6-way image classification set "processed" from GitHub (projecthubhelpdesk-png/Oral-Dentist-using-AI); label vocabulary: calculus, demineralization, early caries, enamel caries, gingivitis, healthy.

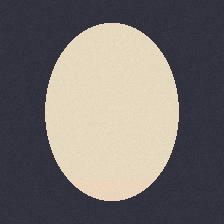
Label: gingivitis

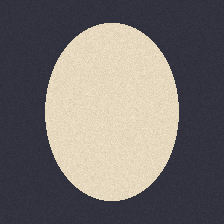
Label: healthy

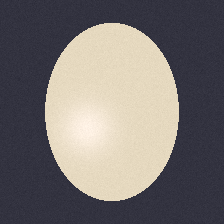
Label: early caries

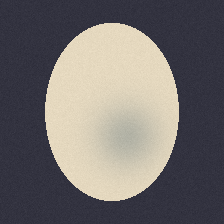
Label: enamel caries

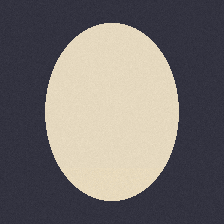
Label: calculus

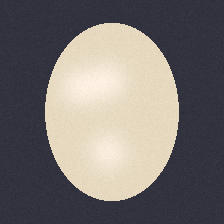
Label: demineralization
